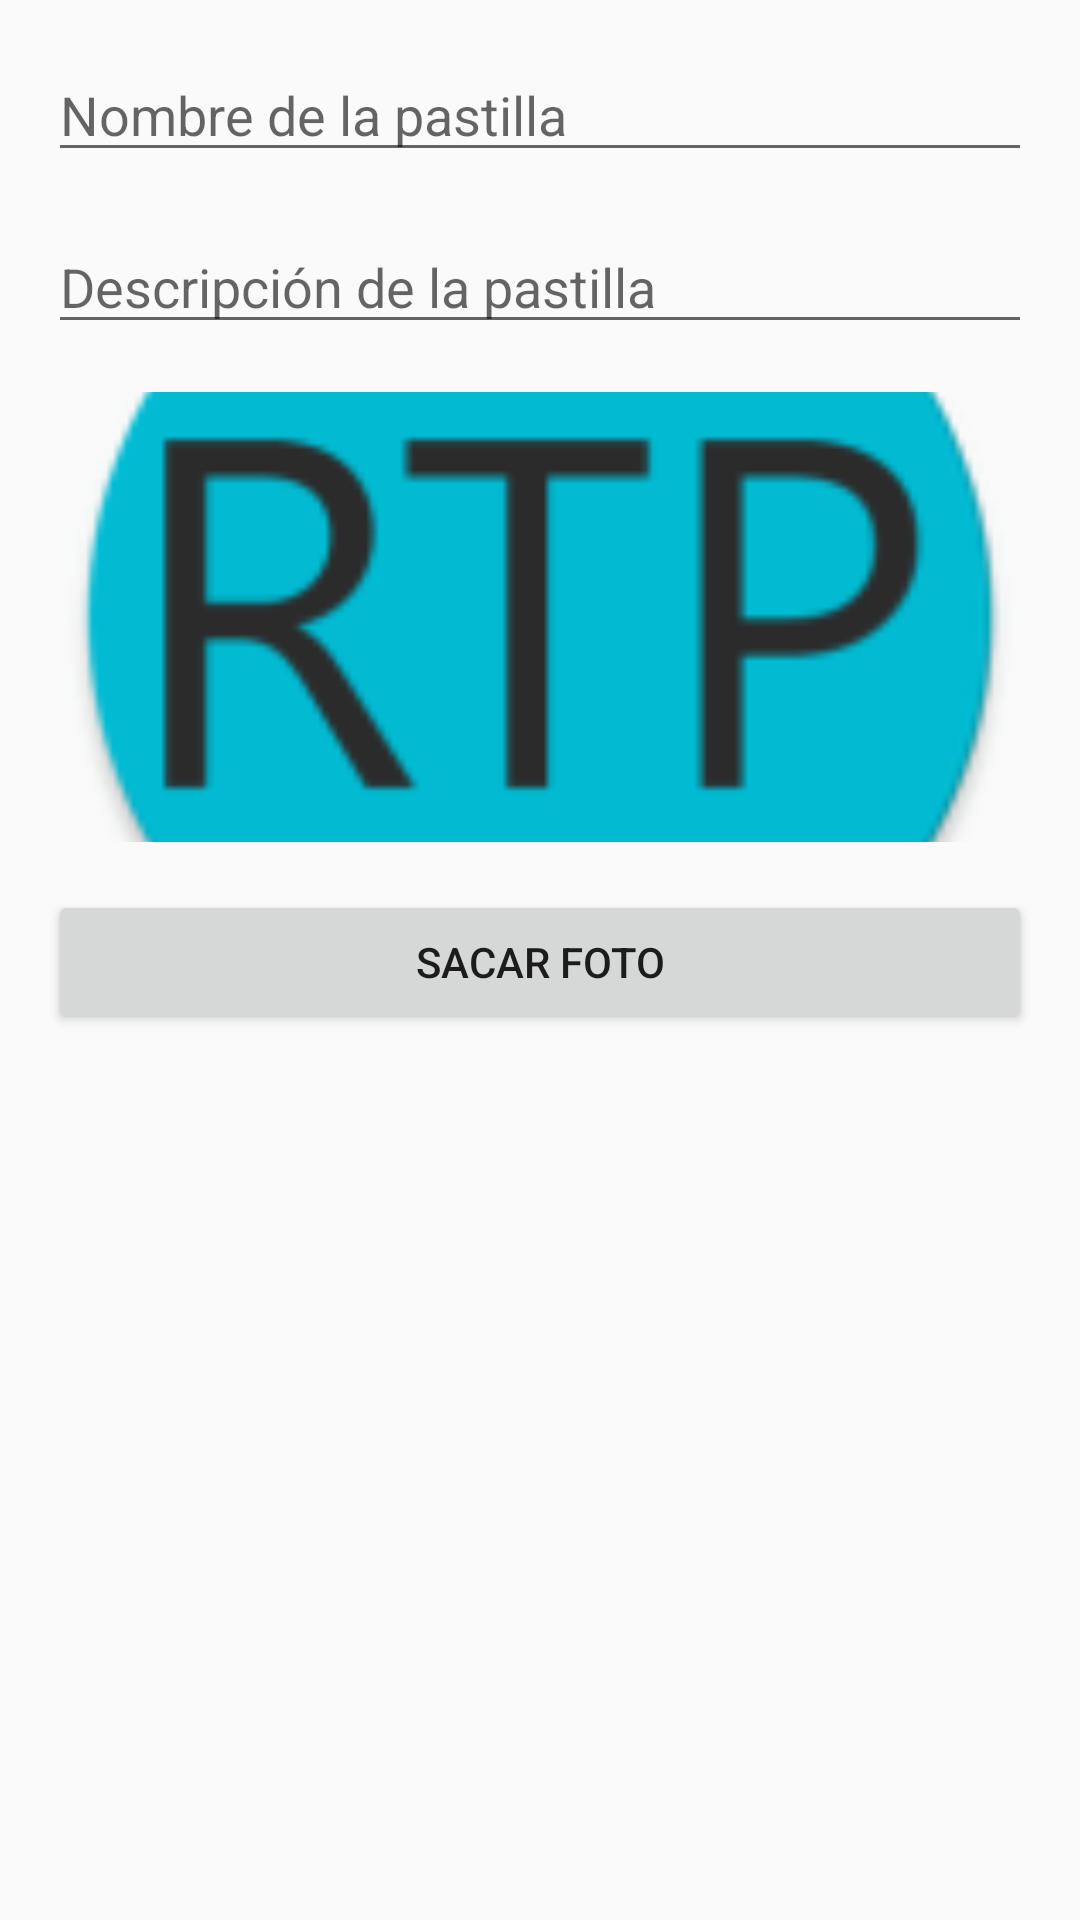

Write the Android layout XML for this screen, with the resource values it uses.
<!-- AndroidManifest.xml: application theme AppTheme -->
<!-- res/layout/activity_add_update_pill.xml -->
<?xml version="1.0" encoding="utf-8"?>
<android.support.constraint.ConstraintLayout xmlns:android="http://schemas.android.com/apk/res/android"
    xmlns:app="http://schemas.android.com/apk/res-auto"
    xmlns:tools="http://schemas.android.com/tools"
    android:layout_width="match_parent"
    android:layout_height="match_parent">

    <EditText
        android:id="@+id/edit_name"
        android:layout_width="0dp"
        android:layout_height="wrap_content"
        android:layout_marginEnd="16dp"
        android:layout_marginLeft="16dp"
        android:layout_marginRight="16dp"
        android:layout_marginStart="16dp"
        android:layout_marginTop="16dp"
        android:ems="10"
        android:hint="@string/pill_name"
        android:inputType="textPersonName"
        app:layout_constraintHorizontal_bias="0.0"
        app:layout_constraintLeft_toLeftOf="parent"
        app:layout_constraintRight_toRightOf="parent"
        app:layout_constraintTop_toTopOf="parent" />

    <EditText
        android:id="@+id/edit_description"
        android:layout_width="0dp"
        android:layout_height="wrap_content"
        android:layout_marginEnd="16dp"
        android:layout_marginLeft="16dp"
        android:layout_marginRight="16dp"
        android:layout_marginStart="16dp"
        android:layout_marginTop="16dp"
        android:ems="10"
        android:hint="@string/pill_description"
        android:inputType="textMultiLine"
        app:layout_constraintHorizontal_bias="0.0"
        app:layout_constraintLeft_toLeftOf="parent"
        app:layout_constraintRight_toRightOf="parent"
        app:layout_constraintTop_toBottomOf="@+id/edit_name" />

    <ImageView
        android:id="@+id/pill_image"
        android:layout_width="match_parent"
        android:layout_height="150dp"
        android:layout_marginLeft="16dp"
        android:layout_marginRight="16dp"
        android:layout_marginStart="16dp"
        android:layout_marginTop="16dp"
        android:scaleType="centerCrop"
        app:layout_constraintLeft_toLeftOf="parent"
        app:layout_constraintRight_toRightOf="parent"
        app:layout_constraintTop_toBottomOf="@+id/edit_description"
        app:srcCompat="@mipmap/ic_launcher" />

    <Button
        android:id="@+id/button_take_photo"
        android:layout_width="match_parent"
        android:layout_height="wrap_content"
        android:layout_marginLeft="16dp"
        android:layout_marginRight="16dp"
        android:layout_marginTop="16dp"
        android:text="@string/take_photo"
        app:layout_constraintLeft_toLeftOf="@+id/pill_image"
        app:layout_constraintRight_toRightOf="@+id/pill_image"
        app:layout_constraintTop_toBottomOf="@+id/pill_image" />

</android.support.constraint.ConstraintLayout>
<!-- resources referenced by this layout -->
<resources>
  <!-- mipmap ic_launcher: png bitmap (mipmap-hdpi, 3214 bytes) -->
  <string name="pill_description">Descripción de la pastilla</string>
  <string name="pill_name">Nombre de la pastilla</string>
  <string name="take_photo">Sacar foto</string>
  <style name="AppTheme" parent="Theme.AppCompat.Light.DarkActionBar">
          
          <item name="colorPrimary">@color/primary</item>
          <item name="colorPrimaryDark">@color/primary_dark</item>
          <item name="colorAccent">@color/accent</item>
      </style>
  <color name="primary">#00bcd4</color>
  <color name="primary_dark">#0097a7</color>
  <color name="accent">#ff9800</color>
</resources>
